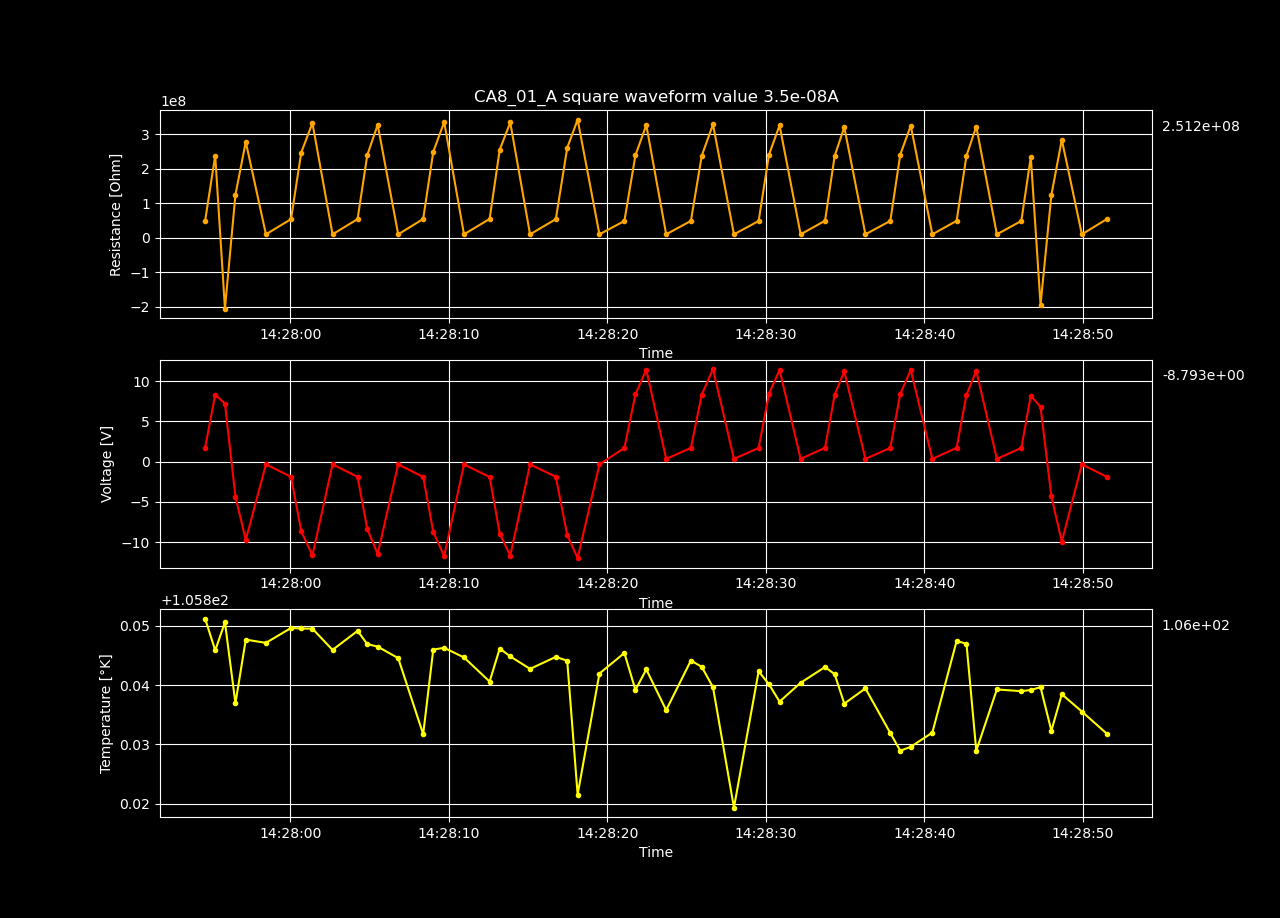

The file beside this chart, header and first rows:
Temperature [K], Voltage [V], Resistance [𝛀], Current Source [A], Electric Field [V/cm], Restivity [𝛀 cm], Current Density [A/cm2]
105.9, 1.7, 48577917, 3.5e-08, 104.9, 71181156, 1.4736842105263159e-06
105.9, 8.383, 239512132, 3.5e-08, 517.2, 350956802, 1.4736842105263159e-06
105.9, 11.3, 322859763, 3.5e-08, 697.2, 473085972, 1.4736842105263159e-06
105.9, 0.3444, 9838703, 3.5e-08, 21.25, 14416638, 1.4736842105263159e-06
105.9, 1.706, 48745192, 3.5e-08, 105.3, 71426264, 1.4736842105263159e-06
105.9, 8.343, 238358311, 3.5e-08, 514.7, 349266110, 1.4736842105263159e-06
105.9, 11.24, 321125317, 3.5e-08, 693.4, 470544492, 1.4736842105263159e-06
105.9, 0.3444, 9840269, 3.5e-08, 21.25, 14418932, 1.4736842105263159e-06
105.9, 1.703, 48654277, 3.5e-08, 105.1, 71293046, 1.4736842105263159e-06
105.9, 8.285, 236718972, 3.5e-08, 511.2, 346863989, 1.4736842105263159e-06
105.9, 11.23, 320948634, 3.5e-08, 693.1, 470285598, 1.4736842105263159e-06
105.9, 0.3445, 9842572, 3.5e-08, 21.25, 14422307, 1.4736842105263159e-06
105.9, 1.709, 48840806, 3.5e-08, 105.5, 71566366, 1.4736842105263159e-06
105.9, 8.538, 243930555, 3.5e-08, 526.7, 357431112, 1.4736842105263159e-06
105.9, 11.33, 323710457, 3.5e-08, 699, 474332494, 1.4736842105263159e-06
105.9, 0.3444, 9841410, 3.5e-08, 21.25, 14420604, 1.4736842105263159e-06
105.9, 1.706, 48755903, 3.5e-08, 105.3, 71441958, 1.4736842105263159e-06
105.9, 8.361, 238899094, 3.5e-08, 515.9, 350058518, 1.4736842105263159e-06
105.9, 11.24, 321018103, 3.5e-08, 693.2, 470387391, 1.4736842105263159e-06
105.9, 0.3445, 9841578, 3.5e-08, 21.25, 14420851, 1.4736842105263159e-06
105.9, 1.702, 48622096, 3.5e-08, 105, 71245891, 1.4736842105263159e-06
105.9, 8.378, 239359099, 3.5e-08, 516.9, 350732562, 1.4736842105263159e-06
105.9, 11.27, 322105751, 3.5e-08, 695.6, 471981121, 1.4736842105263159e-06
105.9, 0.3444, 9841253, 3.5e-08, 21.25, 14420375, 1.4736842105263159e-06
105.9, 1.714, 48959622, 3.5e-08, 105.7, 71740467, 1.4736842105263159e-06
105.9, 4.427, -126485985, -3.5e-08, 273.1, -185339742, -1.4736842105263159e-06
105.9, -5.465, 156146706, -3.5e-08, -337.2, 228801557, -1.4736842105263159e-06
105.9, -10.09, 288264180, -3.5e-08, -622.5, 422393112, -1.4736842105263159e-06
105.9, -0.3426, 9788783, -3.5e-08, -21.14, 14343491, -1.4736842105263159e-06
105.9, -1.888, 53935526, -3.5e-08, -116.5, 79031653, -1.4736842105263159e-06
105.9, -8.411, 240315660, -3.5e-08, -518.9, 352134211, -1.4736842105263159e-06
105.9, -11.35, 324226666, -3.5e-08, -700.1, 475088893, -1.4736842105263159e-06
105.9, -0.3434, 9810903, -3.5e-08, -21.19, 14375903, -1.4736842105263159e-06
105.9, -1.894, 54107556, -3.5e-08, -116.8, 79283728, -1.4736842105263159e-06
105.9, -8.571, 244889469, -3.5e-08, -528.8, 358836207, -1.4736842105263159e-06
105.9, -11.47, 327584760, -3.5e-08, -707.4, 480009504, -1.4736842105263159e-06
105.9, -0.3436, 9818204, -3.5e-08, -21.2, 14386601, -1.4736842105263159e-06
105.9, -1.885, 53844707, -3.5e-08, -116.3, 78898577, -1.4736842105263159e-06
105.9, -8.346, 238461362, -3.5e-08, -514.9, 349417110, -1.4736842105263159e-06
105.9, -11.44, 326985503, -3.5e-08, -706.1, 479131414, -1.4736842105263159e-06
105.9, -0.3438, 9822388, -3.5e-08, -21.21, 14392732, -1.4736842105263159e-06
105.9, -1.896, 54174005, -3.5e-08, -117, 79381097, -1.4736842105263159e-06
105.9, -8.491, 242595908, -3.5e-08, -523.9, 355475455, -1.4736842105263159e-06
105.9, -11.42, 326354314, -3.5e-08, -704.7, 478206534, -1.4736842105263159e-06
105.9, -0.3439, 9824742, -3.5e-08, -21.22, 14396182, -1.4736842105263159e-06
105.9, -1.9, 54284165, -3.5e-08, -117.2, 79542514, -1.4736842105263159e-06
105.9, -8.568, 244806338, -3.5e-08, -528.6, 358714395, -1.4736842105263159e-06
105.9, -11.51, 328721774, -3.5e-08, -709.8, 481675570, -1.4736842105263159e-06
105.9, -0.344, 9827498, -3.5e-08, -21.22, 14400220, -1.4736842105263159e-06
105.9, 1.69, 48274305, 3.5e-08, 104.2, 70736274, 1.4736842105263159e-06
105.9, 8.423, 240652450, 3.5e-08, 519.7, 352627708, 1.4736842105263159e-06
105.9, 11.3, 322863054, 3.5e-08, 697.2, 473090795, 1.4736842105263159e-06
105.9, 0.3435, 9813665, 3.5e-08, 21.19, 14379951, 1.4736842105263159e-06
105.9, 1.71, 48846565, 3.5e-08, 105.5, 71574805, 1.4736842105263159e-06
105.9, 8.652, 247207113, 3.5e-08, 533.8, 362232247, 1.4736842105263159e-06
105.9, 11.39, 325515674, 3.5e-08, 702.9, 476977676, 1.4736842105263159e-06
105.9, 0.3439, 9825503, 3.5e-08, 21.22, 14397296, 1.4736842105263159e-06
105.9, 1.702, 48625773, 3.5e-08, 105, 71251279, 1.4736842105263159e-06
105.9, 8.368, 239096155, 3.5e-08, 516.3, 350347272, 1.4736842105263159e-06
105.9, 11.3, 322899351, 3.5e-08, 697.3, 473143982, 1.4736842105263159e-06
... 72 more rows
